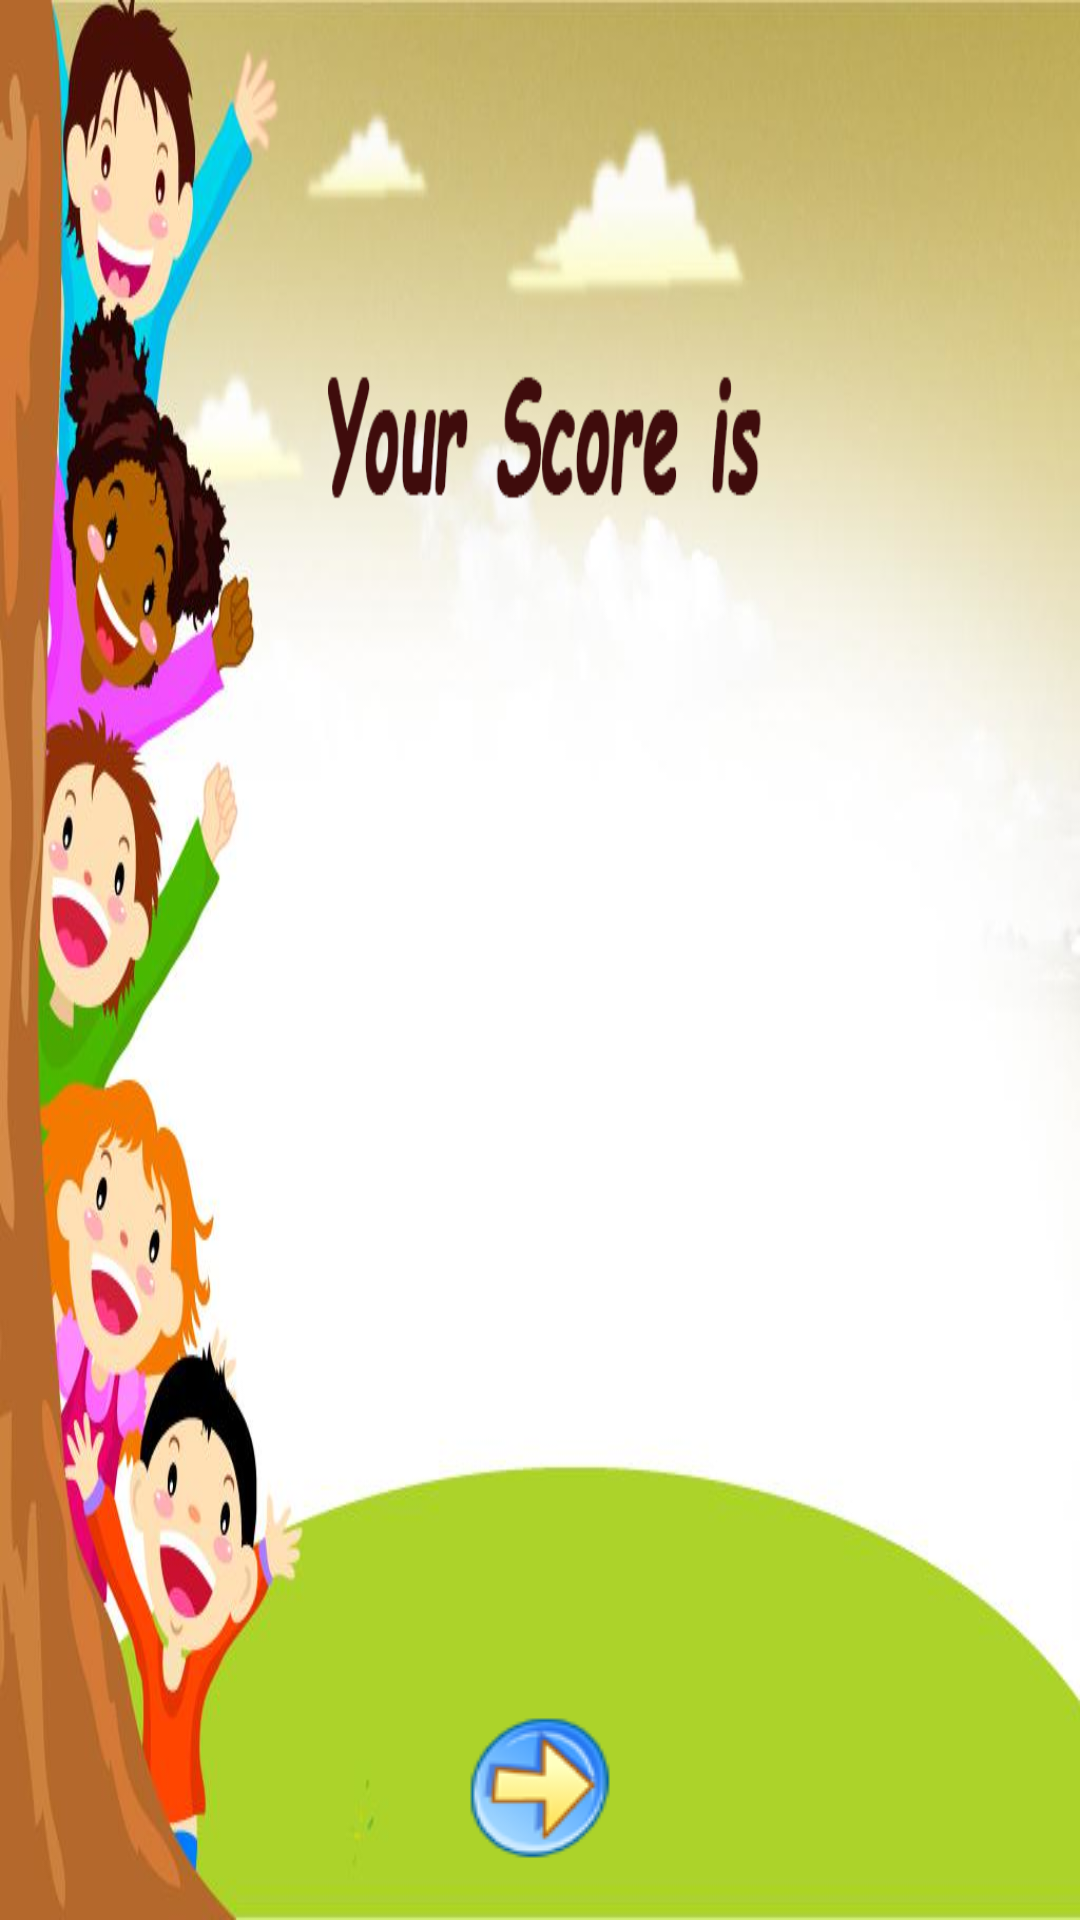

Layout XML and referenced resources for this Android screen:
<!-- AndroidManifest.xml: application theme myTheme -->
<!-- res/layout/activity_play_finish.xml -->
<?xml version="1.0" encoding="utf-8"?>
<RelativeLayout xmlns:android="http://schemas.android.com/apk/res/android"
    xmlns:tools="http://schemas.android.com/tools"
    android:id="@+id/activity_play_finish"
    android:layout_width="match_parent"
    android:layout_height="match_parent"
    android:background="@drawable/finish_background"
    android:paddingBottom="@dimen/activity_vertical_margin"
    android:paddingLeft="@dimen/activity_horizontal_margin"
    android:paddingRight="@dimen/activity_horizontal_margin"
    android:paddingTop="@dimen/activity_vertical_margin"
    tools:context="com.example.david.simplemath.activities.main.play.PlayFinishActivity">

    <TextView
        android:layout_width="wrap_content"
        android:layout_height="wrap_content"
        android:layout_centerInParent="true"
        android:fontFamily="casual"
        android:textSize="70sp"
        android:id="@+id/score_finish"
        />

    <ImageButton
        android:layout_width="wrap_content"
        android:layout_height="wrap_content"
        android:background="@android:color/transparent"
        android:src="@drawable/forward"
        android:id="@+id/forward_main_menu"
        android:layout_centerHorizontal="true"
        android:layout_alignParentBottom="true"
        android:layout_marginBottom="20dp"
        />


</RelativeLayout>
<!-- resources referenced by this layout -->
<resources>
  <!-- drawable finish_background: png bitmap (drawable, 390986 bytes) -->
  <!-- drawable forward: png bitmap (drawable, 4706 bytes) -->
  <style name="myTheme" parent="android:Theme.Light.NoTitleBar.Fullscreen">
  
      </style>
</resources>
